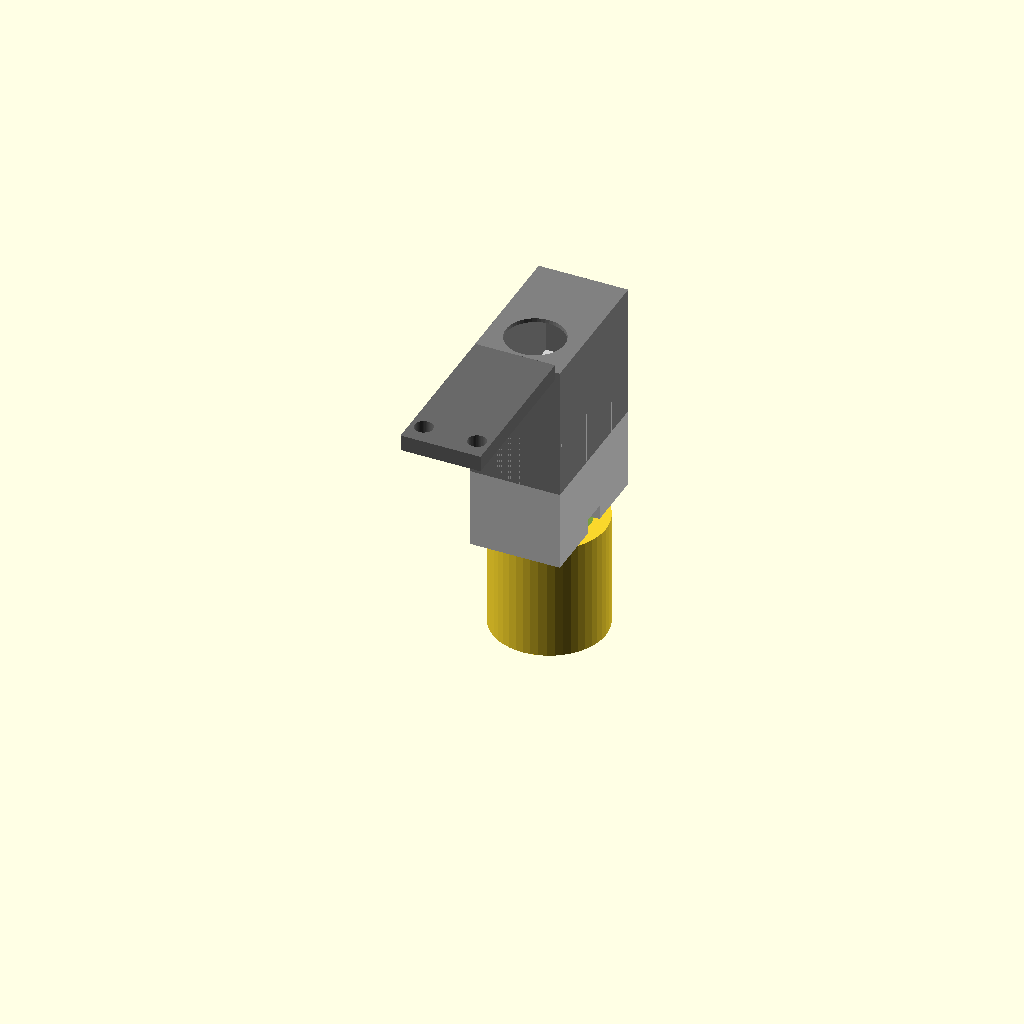
Cell 1: the model at its default parameters.
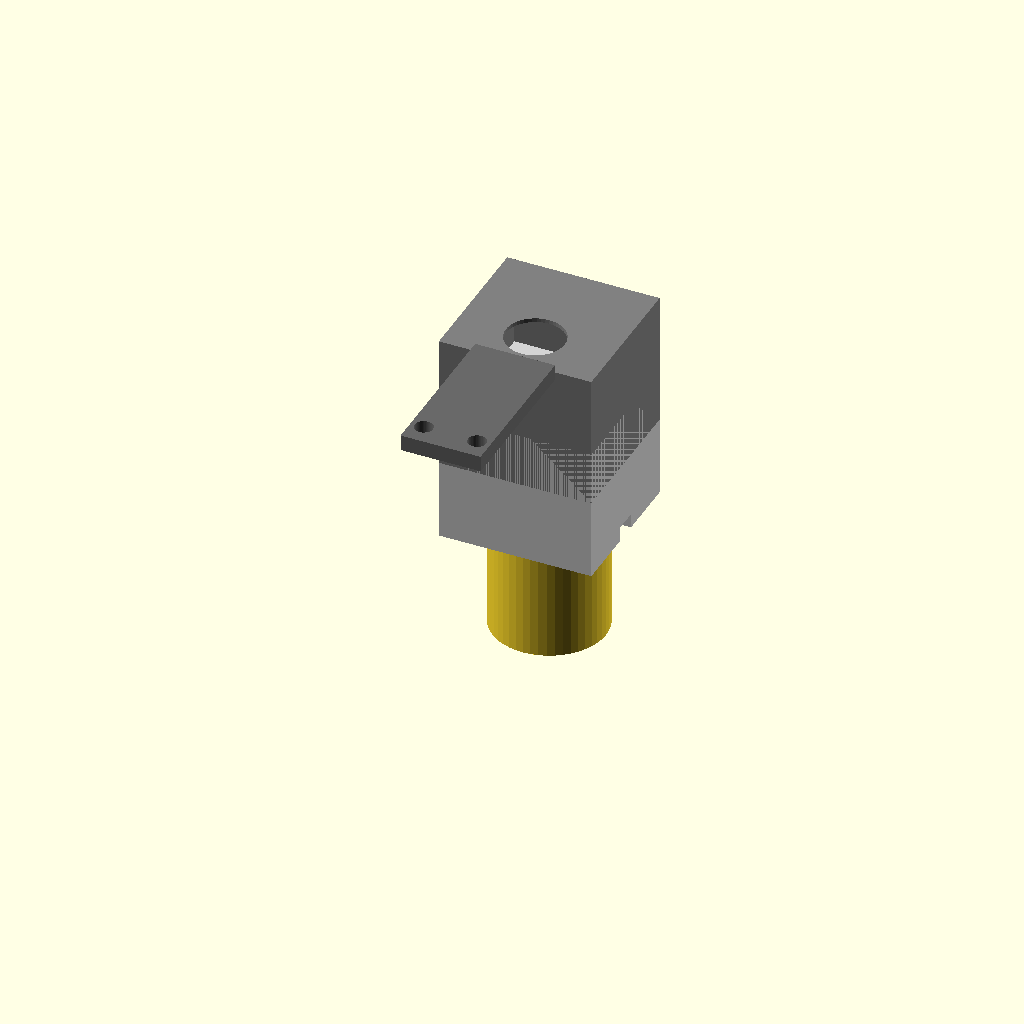
Cell 2: srv_w = 23.6 (everything else at default).
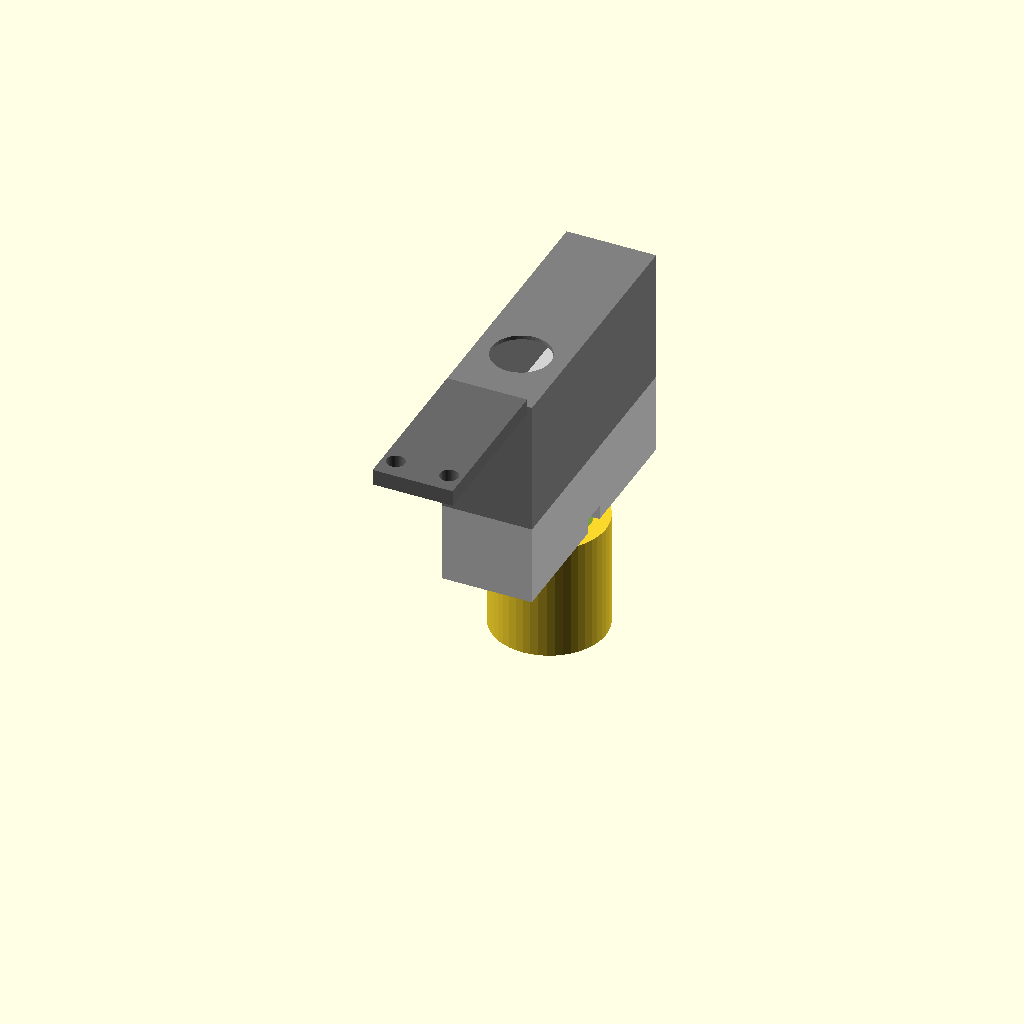
Cell 3: srv_l = 45 (everything else at default).
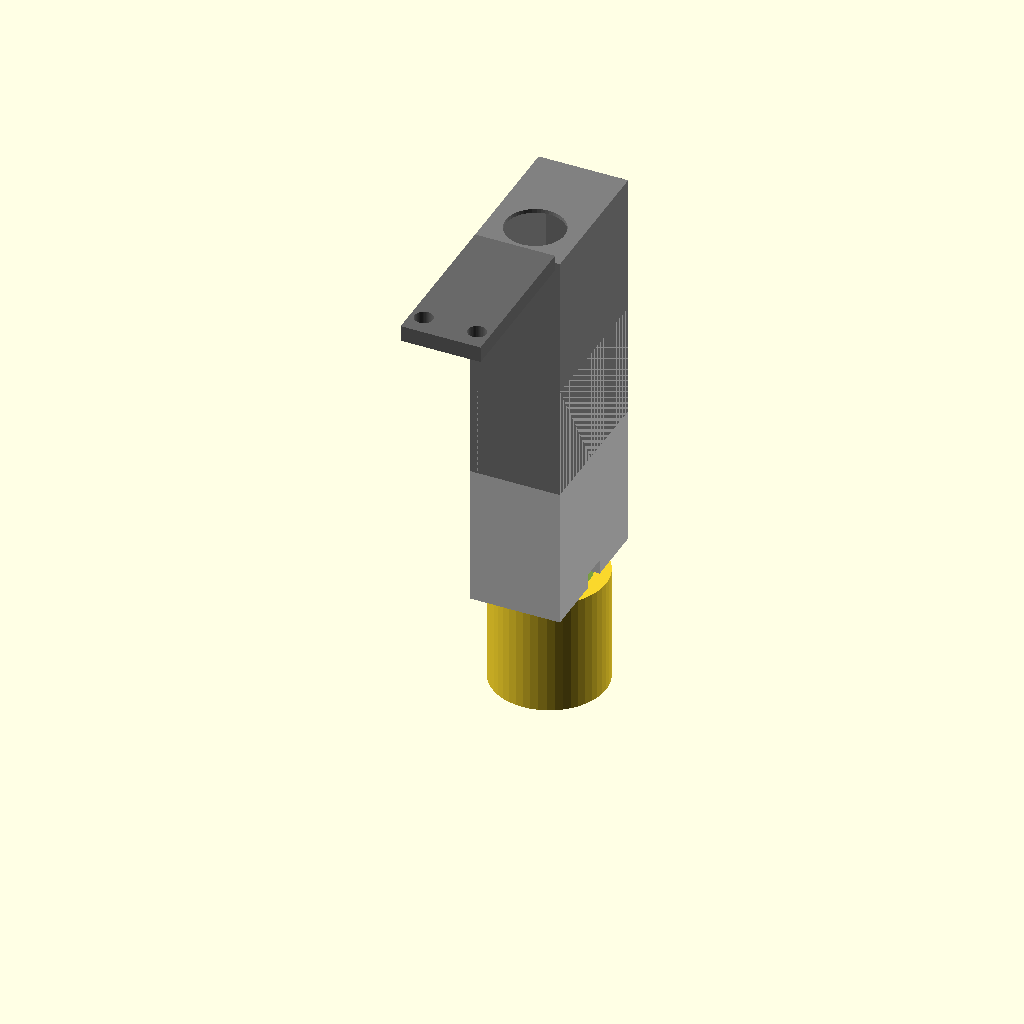
Cell 4: srv_h = 45.4 (everything else at default).
One fixed orthographic camera (rotation 55°, 0°, 25°; colour scheme Cornfield) for every cell.
Source of the model, cad/head/pan_tilt_bracket.scad:
// ============================================================
// Pan-Tilt Bracket — Two MG90S servos, head mount
// ============================================================
// Lower servo drives pan (left-right rotation around Z axis).
// Upper servo drives tilt (up-down rotation around X axis).
// Neck PVC pipe (15 mm) plugs into the bottom receiver.
// Head shell mounts on the tilt arm top face.
// ============================================================

// MG90S dimensions
srv_w  = 11.8;
srv_l  = 22.5;
srv_h  = 22.7;
tab_l  = 32.0;
tab_h  =  2.5;
tab_ew =  4.5;

// PVC neck pipe
neck_od   = 15;
neck_tol  =  0.3;
neck_wall =  3;
neck_h    = 22;   // socket depth

// Tilt arm
tilt_arm_l = 30;  // mm — from tilt servo axis to head attachment point
tilt_arm_w = 15;  // mm
tilt_arm_t =  3;  // mm

wall    = 2.5;
screw_d = 2.6;   // M2.5
$fn = 48;

neck_r     = (neck_od + neck_tol) / 2;
neck_col_r = neck_r + neck_wall;

// ============================================================
module servo_block(w, l, h, tl, th, te) {
    // Servo body with tab recesses cut out
    difference() {
        cube([w + 2*wall, l + 2*wall, h + wall], center = true);
        // Servo cavity
        cube([w, l, h + 1], center = true);
        // Tab recess
        translate([0, 0, -(h + wall)/2 + wall/2])
            cube([tl, te, th + 0.5], center = true);
        // Shaft clearance
        translate([0, -l/4, 0])
            cylinder(r = 5.5, h = h + wall + 0.2, center = true);
        // M2.5 corner screws
        for (dx = [-w/2, w/2])
            for (dy = [-l/2, l/2])
                translate([dx, dy, -(h + wall)/2 - 0.1])
                    cylinder(r = screw_d/2, h = wall + 0.2);
    }
}

module pan_base() {
    // Pan servo block + neck pipe receiver
    union() {
        color("LightGray")
            servo_block(srv_w, srv_l, srv_h, tab_l, tab_h, tab_ew);
        // Neck socket below
        translate([0, 0, -(srv_h + wall)/2 - neck_h])
            difference() {
                cylinder(r = neck_col_r, h = neck_h);
                cylinder(r = neck_r, h = neck_h + 1);
            }
    }
}

module tilt_assembly() {
    // Tilt servo block mounted on pan output (rotates with pan)
    translate([0, 0, (srv_h + wall)/2 + wall])
        color("Gray")
            servo_block(srv_w, srv_l, srv_h, tab_l, tab_h, tab_ew);

    // Tilt arm (connects tilt servo output to head shell boss)
    translate([0, -(srv_l/2 + wall + tilt_arm_l/2),
               (srv_h + wall)/2 + wall + (srv_h + wall)/2])
        color("DimGray")
            difference() {
                cube([tilt_arm_w, tilt_arm_l, tilt_arm_t], center = true);
                // M3 head-mounting holes at distal end
                for (dx = [-5, 5])
                    translate([dx, -tilt_arm_l/2 + 4, 0])
                        cylinder(r = 1.7, h = tilt_arm_t + 0.2, center = true);
            }
}

// ============================================================
union() {
    pan_base();
    tilt_assembly();
}
Parameter table extracted from the source (name, type, default, range or options):
srv_w: number, default 11.8
srv_l: number, default 22.5
srv_h: number, default 22.7
tab_l: number, default 32
tab_h: number, default 2.5
tab_ew: number, default 4.5
neck_od: number, default 15
neck_tol: number, default 0.3
neck_wall: number, default 3
neck_h: number, default 22
tilt_arm_l: number, default 30
tilt_arm_w: number, default 15
tilt_arm_t: number, default 3
wall: number, default 2.5
screw_d: number, default 2.6
